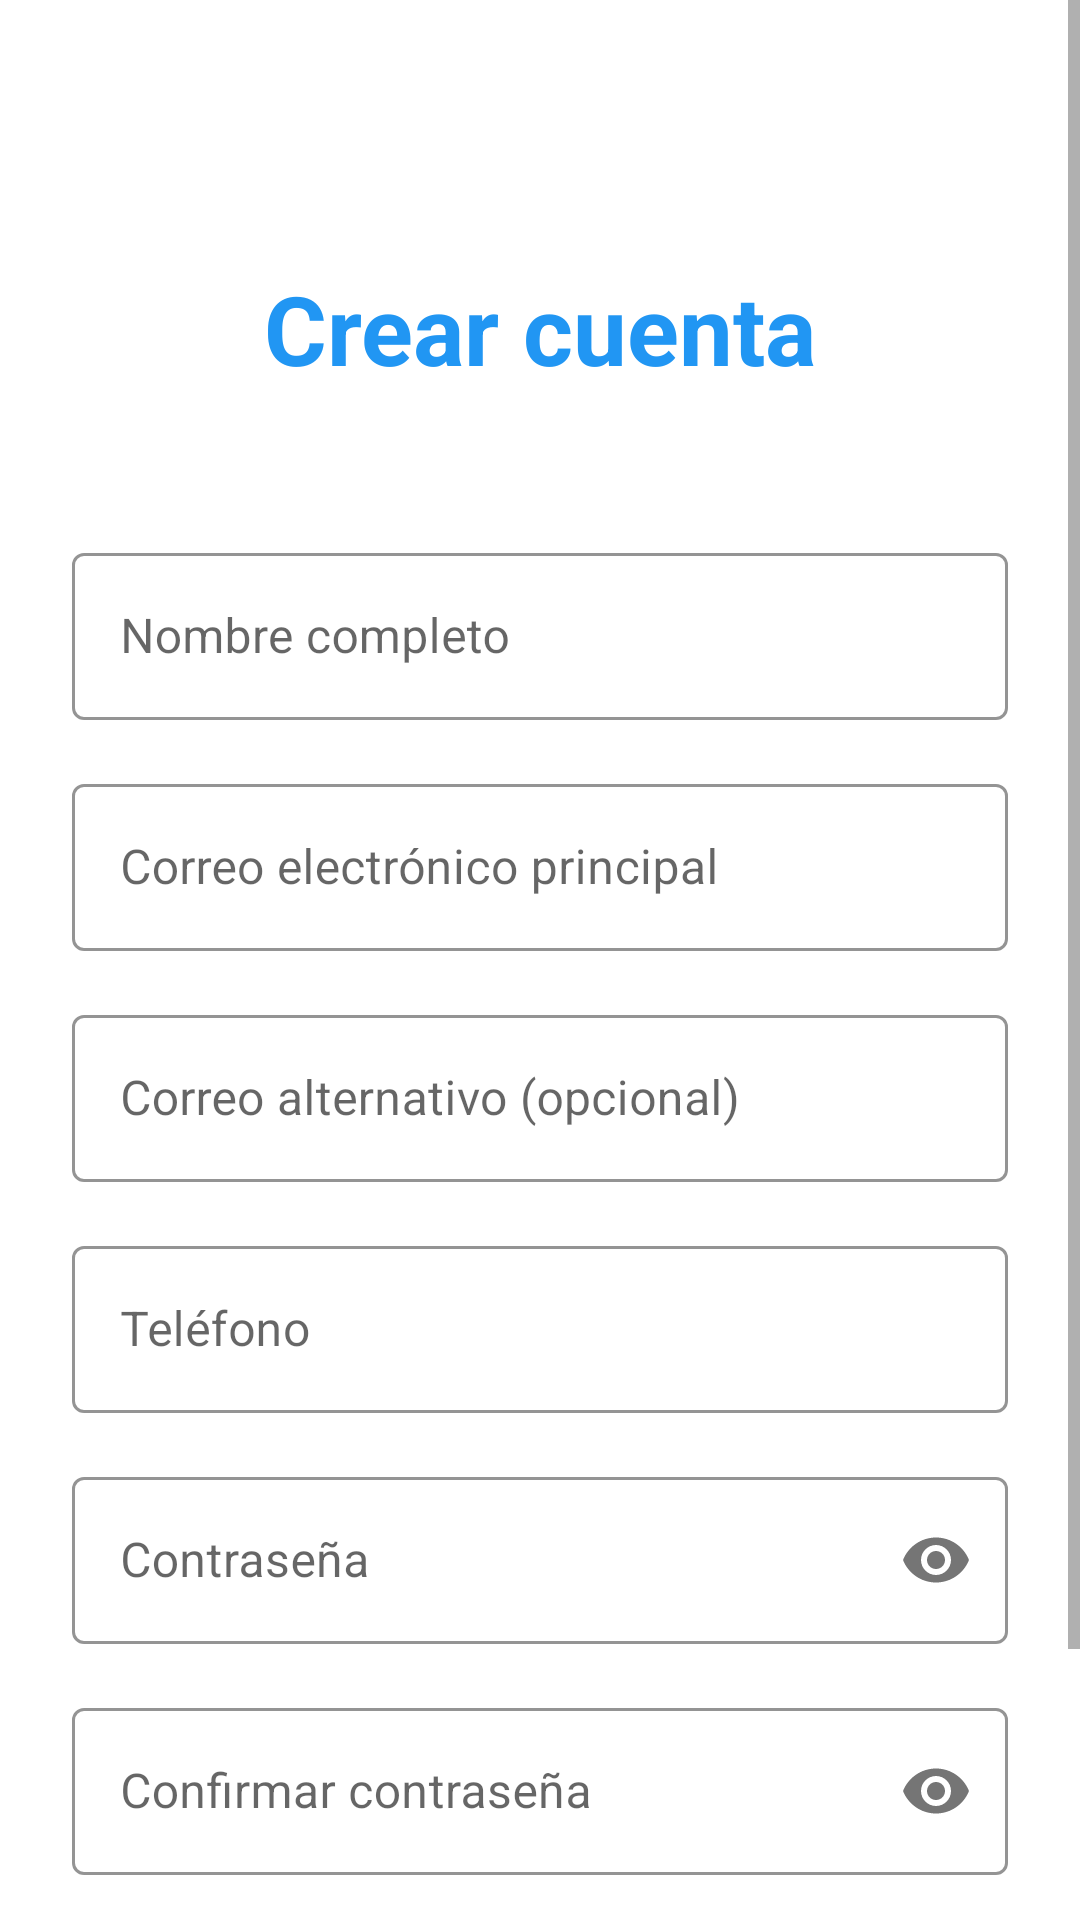

Layout XML and referenced resources for this Android screen:
<!-- AndroidManifest.xml: application theme Theme.MyApplication -->
<!-- res/layout/activity_register.xml -->
<?xml version="1.0" encoding="utf-8"?>
<ScrollView xmlns:android="http://schemas.android.com/apk/res/android"
    xmlns:app="http://schemas.android.com/apk/res-auto"
    android:layout_width="match_parent"
    android:layout_height="match_parent"
    android:fillViewport="true">

    <androidx.constraintlayout.widget.ConstraintLayout
        android:id="@+id/root"
        android:layout_width="match_parent"
        android:layout_height="wrap_content"
        android:padding="24dp">

        
        <TextView
            android:id="@+id/tvTitle"
            android:layout_width="wrap_content"
            android:layout_height="wrap_content"
            android:text="Crear cuenta"
            android:textSize="32sp"
            android:textStyle="bold"
            android:textColor="@color/blue_accent"
            android:layout_marginTop="64dp"
            app:layout_constraintTop_toTopOf="parent"
            app:layout_constraintStart_toStartOf="parent"
            app:layout_constraintEnd_toEndOf="parent" />

        
        <com.google.android.material.textfield.TextInputLayout
            android:id="@+id/tilName"
            style="@style/Widget.MaterialComponents.TextInputLayout.OutlinedBox"
            android:layout_width="0dp"
            android:layout_height="wrap_content"
            android:layout_marginTop="48dp"
            app:hintTextColor="@color/blue_accent"
            app:boxStrokeColor="@color/blue_accent"
            app:layout_constraintTop_toBottomOf="@id/tvTitle"
            app:layout_constraintStart_toStartOf="parent"
            app:layout_constraintEnd_toEndOf="parent">

            <com.google.android.material.textfield.TextInputEditText
                android:id="@+id/editTextUserName"
                android:layout_width="match_parent"
                android:layout_height="wrap_content"
                android:hint="Nombre completo"
                android:inputType="textPersonName" />
        </com.google.android.material.textfield.TextInputLayout>

        <com.google.android.material.textfield.TextInputLayout
            android:id="@+id/tilEmail"
            style="@style/Widget.MaterialComponents.TextInputLayout.OutlinedBox"
            android:layout_width="0dp"
            android:layout_height="wrap_content"
            android:layout_marginTop="16dp"
            app:hintTextColor="@color/blue_accent"
            app:boxStrokeColor="@color/blue_accent"
            app:layout_constraintTop_toBottomOf="@id/tilName"
            app:layout_constraintStart_toStartOf="parent"
            app:layout_constraintEnd_toEndOf="parent">

            <com.google.android.material.textfield.TextInputEditText
                android:id="@+id/editTextTextEmailAddress"
                android:layout_width="match_parent"
                android:layout_height="wrap_content"
                android:hint="Correo electrónico principal"
                android:inputType="textEmailAddress" />
        </com.google.android.material.textfield.TextInputLayout>

        <com.google.android.material.textfield.TextInputLayout
            android:id="@+id/tilEmailAlt"
            style="@style/Widget.MaterialComponents.TextInputLayout.OutlinedBox"
            android:layout_width="0dp"
            android:layout_height="wrap_content"
            android:layout_marginTop="16dp"
            app:hintTextColor="@color/blue_accent"
            app:boxStrokeColor="@color/blue_accent"
            app:layout_constraintTop_toBottomOf="@id/tilEmail"
            app:layout_constraintStart_toStartOf="parent"
            app:layout_constraintEnd_toEndOf="parent">

            <com.google.android.material.textfield.TextInputEditText
                android:id="@+id/editTextTextEmailAddress2"
                android:layout_width="match_parent"
                android:layout_height="wrap_content"
                android:hint="Correo alternativo (opcional)"
                android:inputType="textEmailAddress" />
        </com.google.android.material.textfield.TextInputLayout>

        <com.google.android.material.textfield.TextInputLayout
            android:id="@+id/tilPhone"
            style="@style/Widget.MaterialComponents.TextInputLayout.OutlinedBox"
            android:layout_width="0dp"
            android:layout_height="wrap_content"
            android:layout_marginTop="16dp"
            app:hintTextColor="@color/blue_accent"
            app:boxStrokeColor="@color/blue_accent"
            app:layout_constraintTop_toBottomOf="@id/tilEmailAlt"
            app:layout_constraintStart_toStartOf="parent"
            app:layout_constraintEnd_toEndOf="parent">

            <com.google.android.material.textfield.TextInputEditText
                android:id="@+id/editTextPhone"
                android:layout_width="match_parent"
                android:layout_height="wrap_content"
                android:hint="Teléfono"
                android:inputType="phone" />
        </com.google.android.material.textfield.TextInputLayout>

        <com.google.android.material.textfield.TextInputLayout
            android:id="@+id/tilPassword"
            style="@style/Widget.MaterialComponents.TextInputLayout.OutlinedBox"
            android:layout_width="0dp"
            android:layout_height="wrap_content"
            android:layout_marginTop="16dp"
            app:hintTextColor="@color/blue_accent"
            app:boxStrokeColor="@color/blue_accent"
            app:passwordToggleEnabled="true"
            app:layout_constraintTop_toBottomOf="@id/tilPhone"
            app:layout_constraintStart_toStartOf="parent"
            app:layout_constraintEnd_toEndOf="parent">

            <com.google.android.material.textfield.TextInputEditText
                android:id="@+id/editTextTextPassword"
                android:layout_width="match_parent"
                android:layout_height="wrap_content"
                android:hint="Contraseña"
                android:inputType="textPassword" />
        </com.google.android.material.textfield.TextInputLayout>

        <com.google.android.material.textfield.TextInputLayout
            android:id="@+id/tilConfirmPassword"
            style="@style/Widget.MaterialComponents.TextInputLayout.OutlinedBox"
            android:layout_width="0dp"
            android:layout_height="wrap_content"
            android:layout_marginTop="16dp"
            app:hintTextColor="@color/blue_accent"
            app:boxStrokeColor="@color/blue_accent"
            app:passwordToggleEnabled="true"
            app:layout_constraintTop_toBottomOf="@id/tilPassword"
            app:layout_constraintStart_toStartOf="parent"
            app:layout_constraintEnd_toEndOf="parent">

            <com.google.android.material.textfield.TextInputEditText
                android:id="@+id/editTextTextPassword2"
                android:layout_width="match_parent"
                android:layout_height="wrap_content"
                android:hint="Confirmar contraseña"
                android:inputType="textPassword" />
        </com.google.android.material.textfield.TextInputLayout>

        
        <com.google.android.material.button.MaterialButton
            android:id="@+id/buttonRegister"
            android:layout_width="0dp"
            android:layout_height="56dp"
            android:layout_marginTop="40dp"
            android:text="Registrarse"
            android:textSize="18sp"
            android:textAllCaps="false"
            android:textColor="@color/white"
            app:cornerRadius="28dp"
            app:backgroundTint="@color/primary_blue"
            app:layout_constraintTop_toBottomOf="@id/tilConfirmPassword"
            app:layout_constraintStart_toStartOf="parent"
            app:layout_constraintEnd_toEndOf="parent" />

    </androidx.constraintlayout.widget.ConstraintLayout>
</ScrollView>
<!-- resources referenced by this layout -->
<resources>
  <color name="blue_accent">#2196F3</color>
  <color name="primary_blue">#4169E1</color>
  <color name="white">#FFFFFF</color>
  <style name="Theme.MyApplication" parent="Base.Theme.MyApplication" />
  <style name="Base.Theme.MyApplication" parent="Theme.MaterialComponents.DayNight.NoActionBar">
          
          
          <item name="android:statusBarColor">@color/primary_blue</item>
      </style>
</resources>
